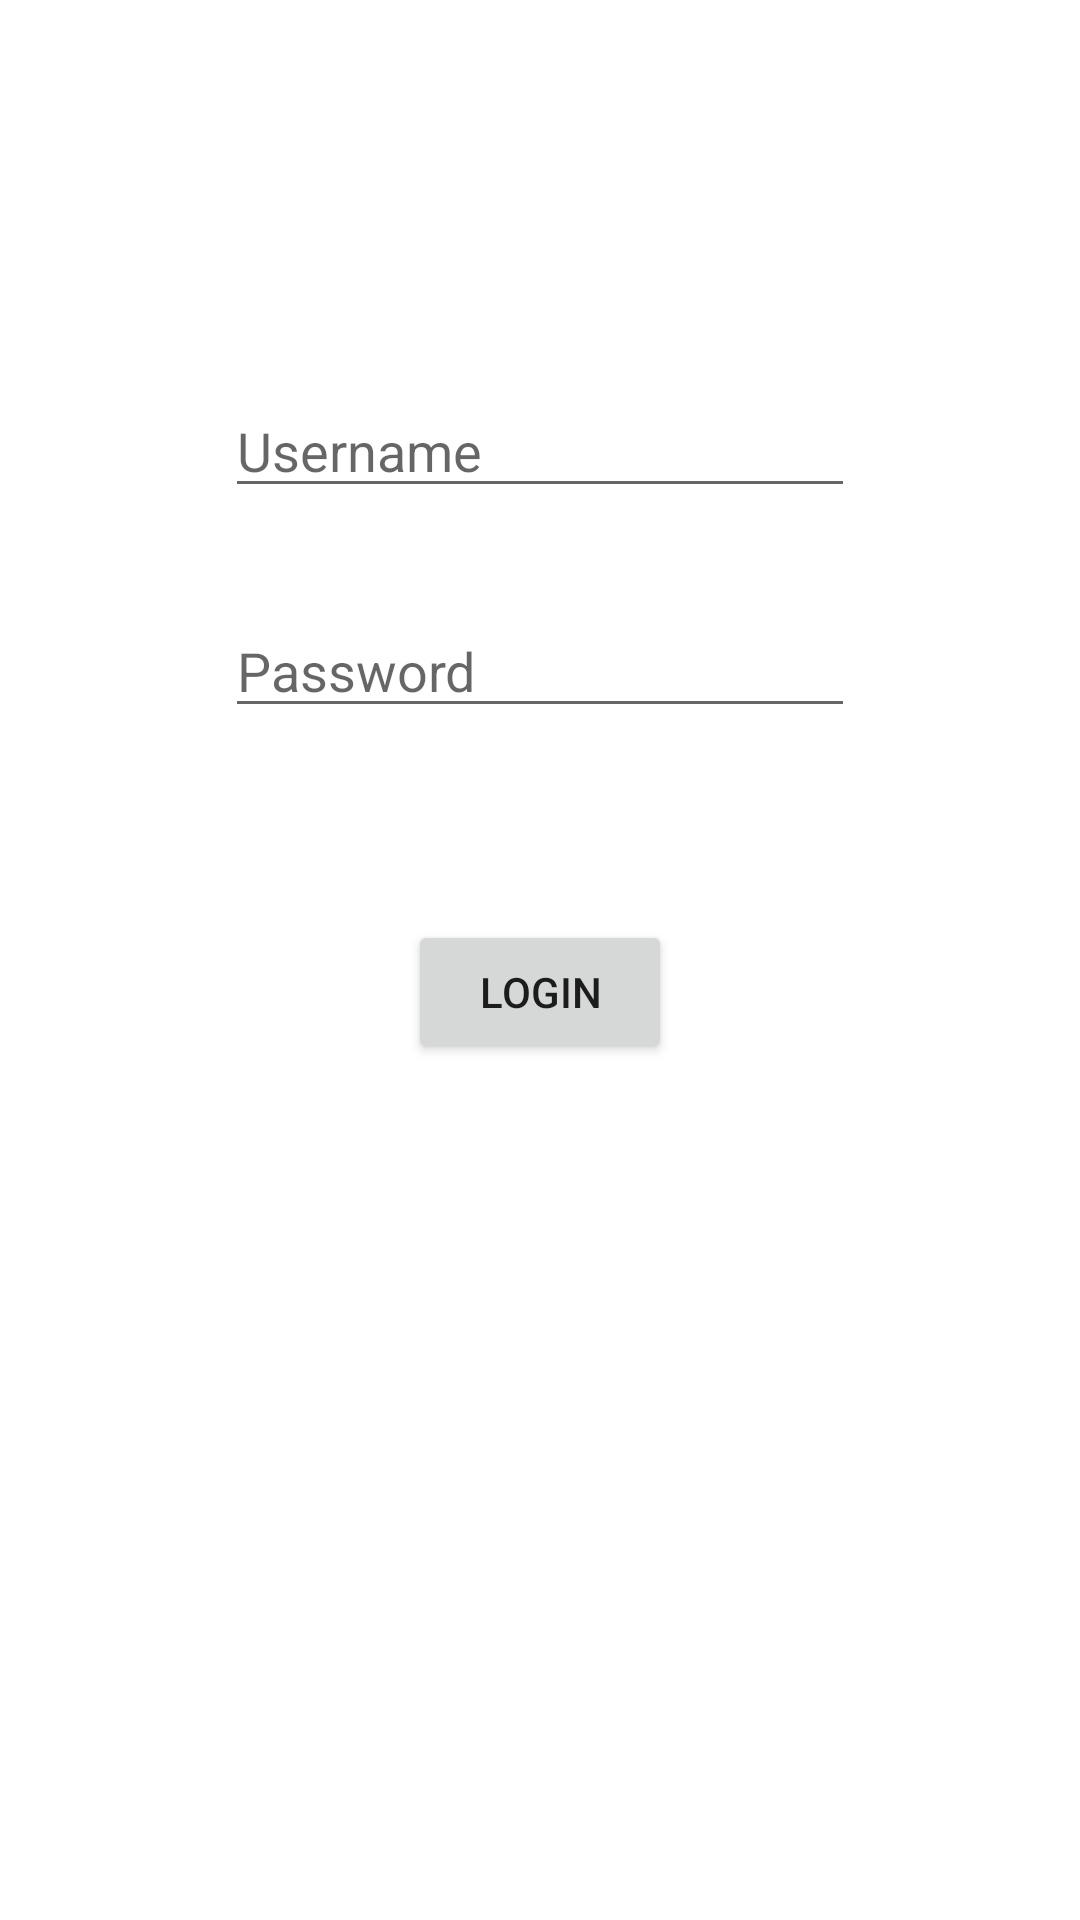

Produce the Android XML layout that renders to this screen, including the resource entries it uses.
<!-- AndroidManifest.xml: application theme Theme.PubSubSystem -->
<!-- res/layout/activity_login.xml -->
<?xml version="1.0" encoding="utf-8"?>

<androidx.constraintlayout.widget.ConstraintLayout xmlns:android="http://schemas.android.com/apk/res/android"
    xmlns:app="http://schemas.android.com/apk/res-auto"
    xmlns:tools="http://schemas.android.com/tools"
    android:layout_width="match_parent"
    android:layout_height="match_parent"
    tools:context=".loginActivity">


    <EditText
        android:id="@+id/usernameText"
        android:layout_width="wrap_content"
        android:layout_height="wrap_content"
        android:layout_marginStart="32dp"
        android:layout_marginTop="128dp"
        android:layout_marginEnd="32dp"
        android:ems="10"
        android:inputType="textPersonName"
        android:hint="Username"
        app:layout_constraintEnd_toEndOf="parent"
        app:layout_constraintStart_toStartOf="parent"
        app:layout_constraintTop_toTopOf="parent" />

    <EditText
        android:id="@+id/passwordText"
        android:layout_width="wrap_content"
        android:layout_height="wrap_content"
        android:layout_marginStart="32dp"
        android:layout_marginTop="32dp"
        android:layout_marginEnd="32dp"
        android:ems="10"
        android:inputType="numberPassword"
        android:hint="Password"
        app:layout_constraintEnd_toEndOf="parent"
        app:layout_constraintStart_toStartOf="parent"
        app:layout_constraintTop_toBottomOf="@+id/usernameText" />

    <Button
        android:id="@+id/loginBtn"
        android:layout_width="wrap_content"
        android:layout_height="wrap_content"
        android:layout_marginStart="32dp"
        android:layout_marginTop="64dp"
        android:layout_marginEnd="32dp"
        android:text="LOGIN"
        app:layout_constraintEnd_toEndOf="parent"
        app:layout_constraintStart_toStartOf="parent"
        app:layout_constraintTop_toBottomOf="@+id/passwordText" />

</androidx.constraintlayout.widget.ConstraintLayout>
<!-- resources referenced by this layout -->
<resources>
  <style name="Theme.PubSubSystem" parent="Theme.MaterialComponents.DayNight.DarkActionBar">
          
          <item name="colorPrimary">@color/purple_500</item>
          <item name="colorPrimaryVariant">@color/purple_700</item>
          <item name="colorOnPrimary">@color/white</item>
          
          <item name="colorSecondary">@color/teal_200</item>
          <item name="colorSecondaryVariant">@color/teal_700</item>
          <item name="colorOnSecondary">@color/black</item>
          
          <item name="android:statusBarColor" tools:targetApi="l">?attr/colorPrimaryVariant</item>
          
      </style>
  <!-- not gathered from this repository: default colours our renderer supplied (Android Studio template values) -->
  <color name="purple_500">#FF6200EE</color>
  <color name="purple_700">#FF3700B3</color>
  <color name="teal_200">#FF03DAC5</color>
  <color name="teal_700">#FF018786</color>
  <color name="black">#FF000000</color>
  <color name="white">#FFFFFFFF</color>
</resources>
